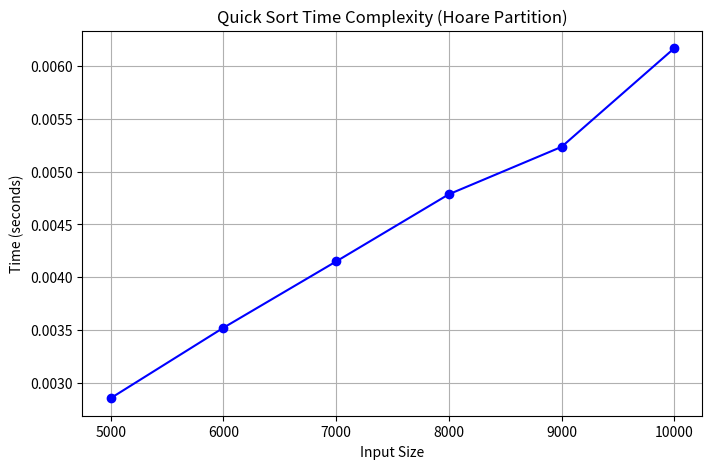

The script that saved this image:
import random
import time
import matplotlib.pyplot as plt


def partition_hoare(arr, low, high):
    pivot = arr[low]   
    i = low - 1
    j = high + 1

    while True:
        i += 1
        while arr[i] < pivot:
            i += 1

        j -= 1
        while arr[j] > pivot:
            j -= 1

        if i >= j:
            return j

        arr[i], arr[j] = arr[j], arr[i]


def quick_sort(arr, low, high):
    if low < high:
        pi = partition_hoare(arr, low, high)
        quick_sort(arr, low, pi)
        quick_sort(arr, pi + 1, high)


sizes = [5000, 6000, 7000, 8000, 9000, 10000]
times = []

for s in sizes:
    arr = [random.randint(1, 10000) for _ in range(s)]
    start = time.time()
    quick_sort(arr, 0, len(arr) - 1)
    end = time.time()
    times.append(end - start)

print("Sizes:", sizes)
print("Times:", times)



plt.figure(figsize=(8, 5))
plt.plot(sizes, times, marker='o', linestyle='-', color='blue')
plt.title("Quick Sort Time Complexity (Hoare Partition)")
plt.xlabel("Input Size")
plt.ylabel("Time (seconds)")
plt.grid(True)
plt.show()
